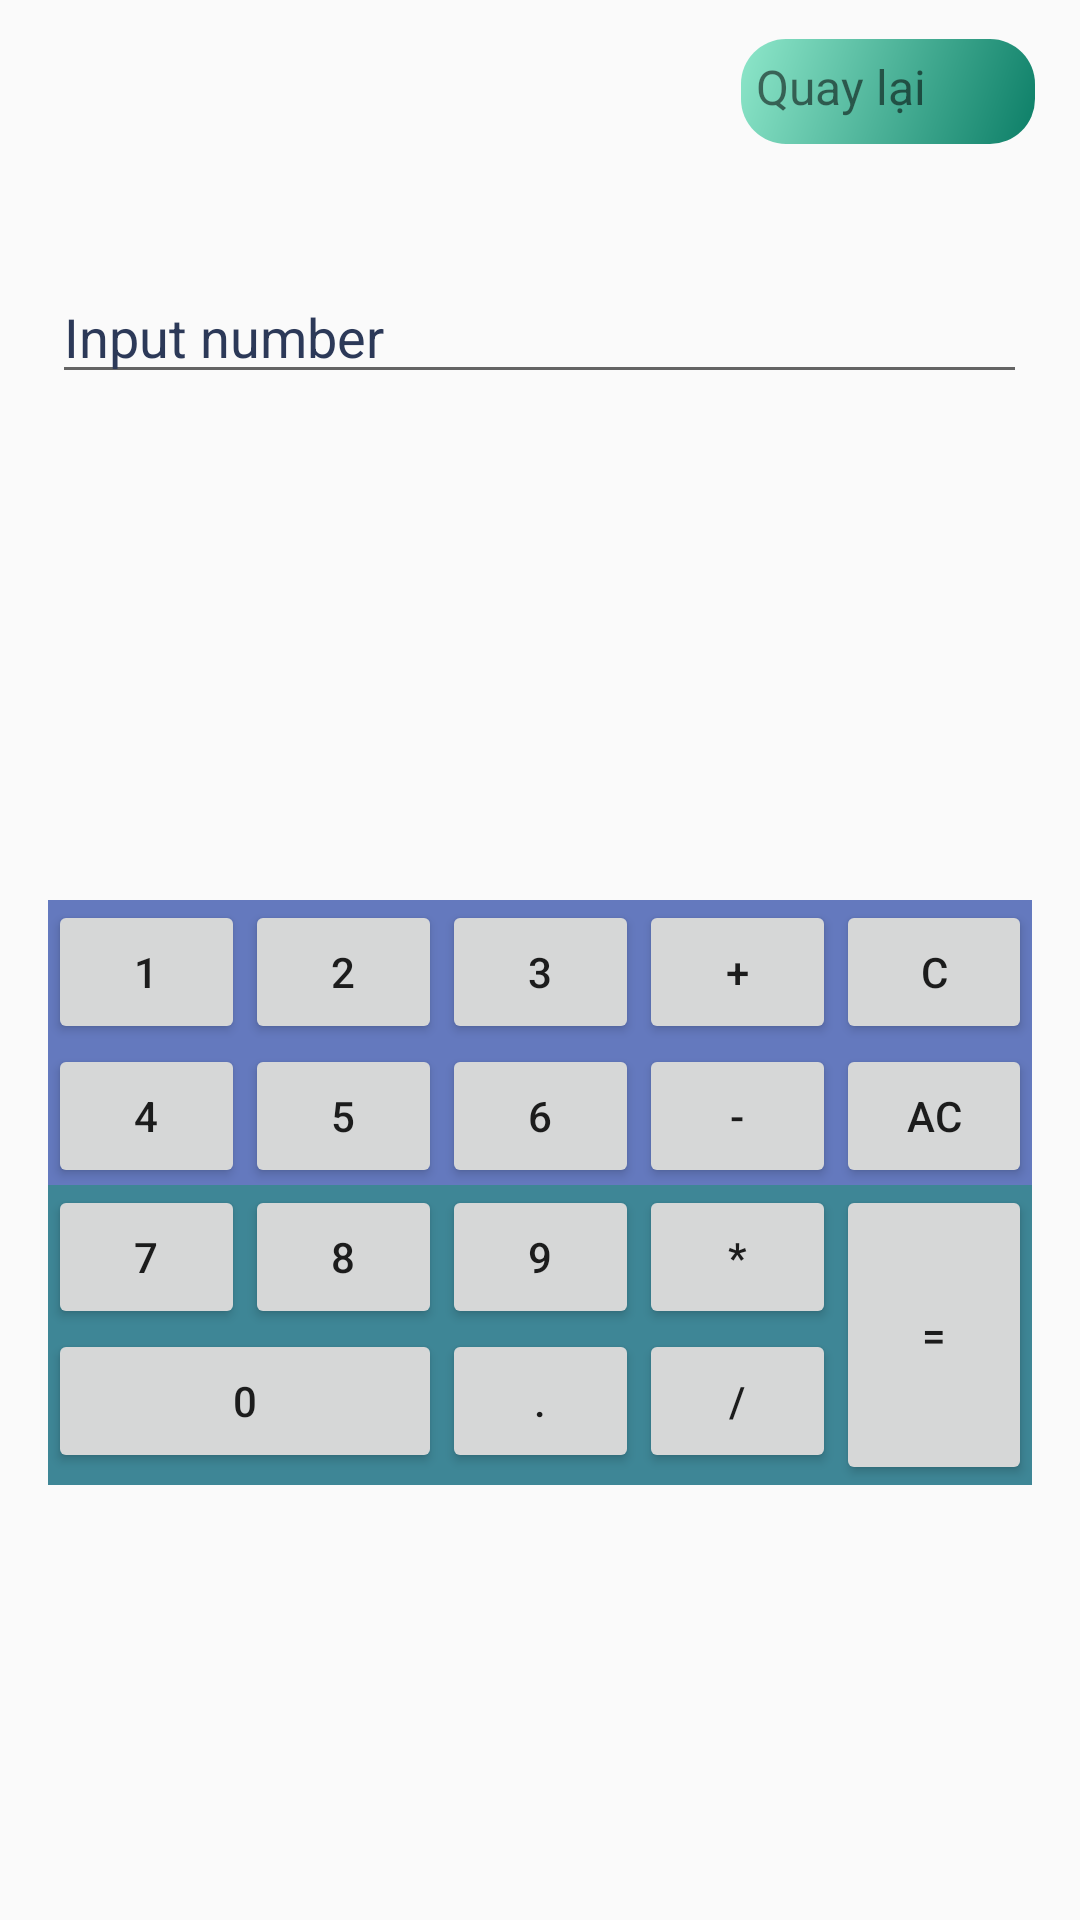

Write the Android layout XML for this screen, with the resource values it uses.
<!-- AndroidManifest.xml: application theme AppTheme -->
<!-- res/layout/activity_manhinh_maytinh__ht.xml -->
<?xml version="1.0" encoding="utf-8"?>
<RelativeLayout xmlns:android="http://schemas.android.com/apk/res/android"
    xmlns:tools="http://schemas.android.com/tools"
    android:orientation="vertical"
    android:layout_width="match_parent"
    android:layout_height="match_parent"
    tools:context=".MainActivity"
    android:background="@drawable/android_gradient_list2"
    android:id="@+id/manhinhmaytinh"
    >

    <LinearLayout
        android:id="@+id/lnBacktoHotro_maytinh"
        android:layout_width="98dp"
        android:layout_height="wrap_content"
        android:layout_alignParentTop="true"
        android:background="@drawable/gradient_back"
        android:layout_alignParentEnd="true"
        android:layout_alignParentRight="true"
        android:layout_marginTop="13dp"
        android:layout_marginEnd="15dp"
        android:layout_marginRight="15dp"
        android:orientation="horizontal"
        android:padding="5dp">

        <TextView
            android:layout_width="wrap_content"
            android:layout_height="wrap_content"
            android:text="Quay lại"
            android:textSize="16sp" />

        <ImageView
            android:layout_width="25dp"
            android:layout_height="25sp"
            android:src="@drawable/goright_icon"
            android:layout_marginLeft="5dp" />


    </LinearLayout>

    <RelativeLayout
        android:layout_width="match_parent"
        android:layout_height="wrap_content"
        android:layout_alignParentTop="true"
        android:layout_centerHorizontal="true"
        android:layout_marginLeft="35dp"
        android:layout_marginTop="90dp">

        <EditText
            android:id="@+id/edt_input"
            android:layout_width="match_parent"
            android:layout_height="wrap_content"
            android:hint="Input number"
            android:textColorHint="#2c3958"
            android:textColor="#3a143d"
            android:inputType="text" />

        <TextView
            android:id="@+id/tv_result"
            android:layout_width="wrap_content"
            android:layout_height="wrap_content"
            android:layout_below="@+id/edt_input"
            android:layout_alignParentEnd="true"
            android:layout_alignParentRight="true"
            android:text=""
            android:textSize="20sp"
            android:textStyle="bold" />
    </RelativeLayout>


    <RelativeLayout
        android:layout_width="match_parent"
        android:layout_height="200dp"
        android:layout_alignParentStart="true"
        android:layout_alignParentLeft="true"
        android:layout_alignParentTop="true"
        android:layout_marginStart="0dp"
        android:layout_marginLeft="10dp"
        android:layout_marginTop="300dp">

        <LinearLayout
            android:layout_width="wrap_content"
            android:layout_height="wrap_content"
            android:layout_marginLeft="16dp"
            android:layout_marginRight="16dp"
            android:background="#6479be"
            android:orientation="vertical">

            <LinearLayout
                android:layout_width="match_parent"
                android:layout_height="wrap_content"
                android:orientation="horizontal"
                android:weightSum="5">

                <Button
                    android:id="@+id/btnNumber1"
                    android:layout_width="match_parent"
                    android:layout_height="wrap_content"
                    android:layout_weight="1"
                    android:text="1" />

                <Button
                    android:id="@+id/btnNumber2"
                    android:layout_width="match_parent"
                    android:layout_height="wrap_content"
                    android:layout_weight="1"
                    android:text="2" />

                <Button
                    android:id="@+id/btnNumber3"
                    android:layout_width="match_parent"
                    android:layout_height="wrap_content"
                    android:layout_weight="1"
                    android:text="3" />

                <Button
                    android:id="@+id/btnCong"
                    android:layout_width="match_parent"
                    android:layout_height="wrap_content"
                    android:layout_weight="1"
                    android:text="+" />

                <Button
                    android:id="@+id/btnClear"
                    android:layout_width="match_parent"
                    android:layout_height="wrap_content"
                    android:layout_weight="1"
                    android:text="C" />
            </LinearLayout>


            <LinearLayout

                android:layout_width="match_parent"
                android:layout_height="wrap_content"
                android:orientation="horizontal"
                android:weightSum="5">

                <Button
                    android:id="@+id/btnNumber4"
                    android:layout_width="match_parent"
                    android:layout_height="wrap_content"
                    android:layout_weight="1"
                    android:text="4" />

                <Button
                    android:id="@+id/btnNumber5"
                    android:layout_width="match_parent"
                    android:layout_height="wrap_content"
                    android:layout_weight="1"
                    android:text="5" />

                <Button
                    android:id="@+id/btnNumber6"
                    android:layout_width="match_parent"
                    android:layout_height="wrap_content"
                    android:layout_weight="1"
                    android:text="6" />

                <Button
                    android:id="@+id/btnTru"
                    android:layout_width="match_parent"
                    android:layout_height="wrap_content"
                    android:layout_weight="1"
                    android:text="-" />

                <Button
                    android:id="@+id/btnClearAll"
                    android:layout_width="match_parent"
                    android:layout_height="wrap_content"
                    android:layout_weight="1"
                    android:text="AC" />
            </LinearLayout>

        </LinearLayout>


        <LinearLayout
            android:layout_width="match_parent"
            android:layout_height="100dp"
            android:layout_marginLeft="16dp"
            android:layout_marginTop="95dp"
            android:layout_marginRight="16dp"
            android:background="#3e8696"
            android:orientation="horizontal"
            android:weightSum="10">

            <LinearLayout
                android:layout_width="wrap_content"
                android:layout_height="100dp"
                android:layout_weight="2"
                android:background="#3e8696"
                android:orientation="vertical">

                <LinearLayout

                    android:layout_width="match_parent"
                    android:layout_height="wrap_content"
                    android:orientation="horizontal"
                    android:weightSum="4">

                    <Button
                        android:id="@+id/btnNumber7"
                        android:layout_width="match_parent"
                        android:layout_height="wrap_content"
                        android:layout_weight="1"
                        android:text="7" />

                    <Button
                        android:id="@+id/btnNumber8"
                        android:layout_width="match_parent"
                        android:layout_height="wrap_content"
                        android:layout_weight="1"
                        android:text="8" />

                    <Button
                        android:id="@+id/btnNumber9"
                        android:layout_width="match_parent"
                        android:layout_height="wrap_content"
                        android:layout_weight="1"
                        android:text="9" />

                    <Button
                        android:id="@+id/btnNhan"
                        android:layout_width="match_parent"
                        android:layout_height="wrap_content"
                        android:layout_weight="1"
                        android:text="*" />
                </LinearLayout>

                <LinearLayout
                    android:layout_width="match_parent"
                    android:layout_height="wrap_content"
                    android:orientation="horizontal"
                    android:weightSum="2">

                    <Button
                        android:id="@+id/btnNumber0"
                        android:layout_width="match_parent"
                        android:layout_height="wrap_content"
                        android:layout_weight="1"
                        android:text="0" />

                    <LinearLayout
                        android:layout_width="match_parent"
                        android:layout_height="wrap_content"
                        android:layout_weight="1">

                        <Button
                            android:id="@+id/btnPoint"
                            android:layout_width="match_parent"
                            android:layout_height="wrap_content"
                            android:layout_weight="1"
                            android:text="." />

                        <Button
                            android:id="@+id/btnChia"
                            android:layout_width="match_parent"
                            android:layout_height="wrap_content"
                            android:layout_weight="1"
                            android:text="/" />
                    </LinearLayout>
                </LinearLayout>

            </LinearLayout>

            <Button
                android:id="@+id/btnResult"
                android:layout_width="match_parent"
                android:layout_height="100dp"
                android:layout_weight="8"
                android:text="=" />
        </LinearLayout>
    </RelativeLayout>

</RelativeLayout>
<!-- resources referenced by this layout -->
<resources>
  <!-- drawable android_gradient_list2 (drawable) -->
  <?xml version="1.0" encoding="utf-8"?>
  <animation-list xmlns:android="http://schemas.android.com/apk/res/android">
      <item
          android:drawable="@drawable/gradient_12"
          android:duration="10000" />
      <item
          android:drawable="@drawable/gradient_22"
          android:duration="10000" />
      <item
          android:drawable="@drawable/gradient_32"
          android:duration="10000" />
  
      <item
          android:drawable="@drawable/gradient_42"
          android:duration="10000" />
  
      <item
          android:drawable="@drawable/gradient_52"
          android:duration="10000" />
      <item
          android:drawable="@drawable/gradient_62"
          android:duration="10000" />
  </animation-list>
  <!-- drawable gradient_back (drawable) -->
  <?xml version="1.0" encoding="utf-8"?>
  <shape xmlns:android="http://schemas.android.com/apk/res/android">
      <gradient
          android:startColor="#0c7e67"
          android:endColor="#8ee7ca"
          android:angle="135"/>
      <corners
          android:radius="15dp"/>
  </shape>
  <style name="AppTheme" parent="Theme.AppCompat.Light.NoActionBar">
          
          <item name="android:popupMenuStyle">@style/PopupMenu</item>
          <item name="colorPrimary">@color/colorPrimary</item>
          <item name="colorPrimaryDark">@color/colorPrimaryDark</item>
          <item name="colorAccent">@color/colorAccent</item>
          <item name="android:textAppearanceLargePopupMenu">@style/PopupMenuTextAppearanceLarge</item>
      </style>
  <style name="PopupMenu" parent="ThemeOverlay.AppCompat.Dark">
          <item name="android:popupBackground">@drawable/gradient_menu_style</item>
          <item name="android:dropDownHorizontalOffset">-2dp</item>
          <item name="android:dropDownVerticalOffset">2dp</item>
  
      </style>
  <style name="PopupMenuTextAppearanceLarge" parent="@style/TextAppearance.AppCompat.Light.Widget.PopupMenu.Large">
          <item name="android:textColor">#f5de09</item>
          <item name="android:textSize">20sp</item>
          <item name="android:textStyle">bold</item>
  
      </style>
  <!-- drawable gradient_menu_style (drawable) -->
  <?xml version="1.0" encoding="utf-8"?>
  <shape xmlns:android="http://schemas.android.com/apk/res/android">
      <gradient
          android:startColor="#43C6AC"
          android:endColor="#191654"
          android:angle="135"/>
      <corners android:radius="30dp"/>
      <padding android:left="20dp"/>
  </shape>
  <!-- not gathered from this repository: default colours our renderer supplied (Android Studio template values) -->
  <color name="colorPrimary">#FF6200EE</color>
  <color name="colorPrimaryDark">#FF3700B3</color>
  <color name="colorAccent">#FF03DAC5</color>
</resources>
